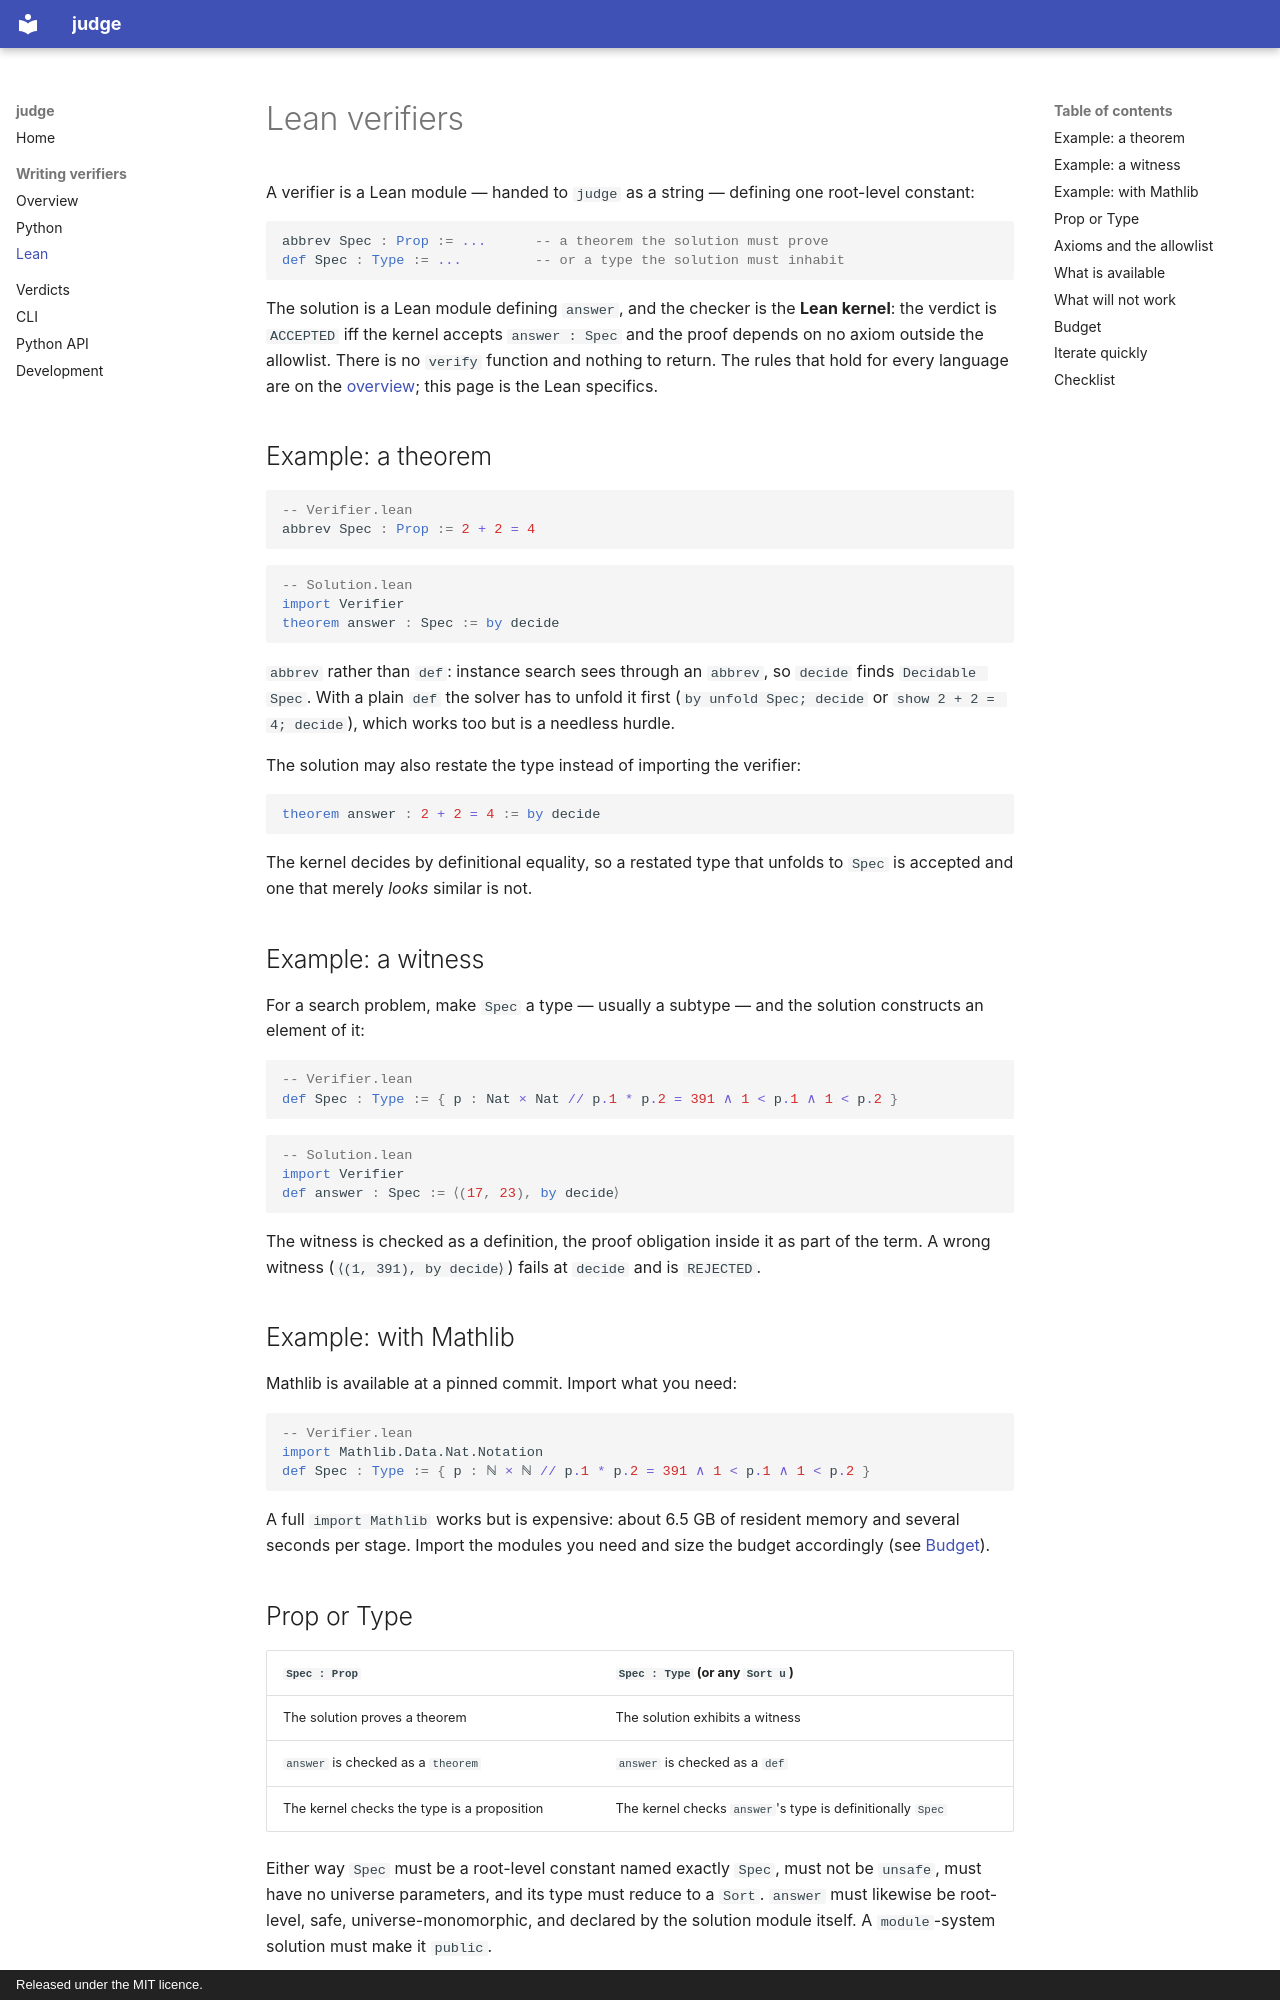

repository: nicolasloizeau/judge · page: verifiers/lean/index.html · generator: mkdocs · copyright: Released under the MIT licence.

# Lean verifiers

A verifier is a Lean module — handed to `judge` as a string — defining one
root-level constant:

```lean
abbrev Spec : Prop := ...      -- a theorem the solution must prove
def Spec : Type := ...         -- or a type the solution must inhabit
```

The solution is a Lean module defining `answer`, and the checker is the **Lean
kernel**: the verdict is `ACCEPTED` iff the kernel accepts `answer : Spec` and
the proof depends on no axiom outside the allowlist. There is no `verify`
function and nothing to return. The rules that hold for every language are on the
[overview](index.md); this page is the Lean specifics.

## Example: a theorem

```lean
-- Verifier.lean
abbrev Spec : Prop := 2 + 2 = 4
```

```lean
-- Solution.lean
import Verifier
theorem answer : Spec := by decide
```

`abbrev` rather than `def`: instance search sees through an `abbrev`, so
`decide` finds `Decidable Spec`. With a plain `def` the solver has to unfold it
first (`by unfold Spec; decide` or `show 2 + 2 = 4; decide`), which works too but
is a needless hurdle.

The solution may also restate the type instead of importing the verifier:

```lean
theorem answer : 2 + 2 = 4 := by decide
```

The kernel decides by definitional equality, so a restated type that unfolds to
`Spec` is accepted and one that merely *looks* similar is not.

## Example: a witness

For a search problem, make `Spec` a type — usually a subtype — and the solution
constructs an element of it:

```lean
-- Verifier.lean
def Spec : Type := { p : Nat × Nat // p.1 * p.2 = 391 ∧ 1 < p.1 ∧ 1 < p.2 }
```

```lean
-- Solution.lean
import Verifier
def answer : Spec := ⟨(17, 23), by decide⟩
```

The witness is checked as a definition, the proof obligation inside it as part
of the term. A wrong witness (`⟨(1, 391), by decide⟩`) fails at `decide` and is
`REJECTED`.

## Example: with Mathlib

Mathlib is available at a pinned commit. Import what you need:

```lean
-- Verifier.lean
import Mathlib.Data.Nat.Notation
def Spec : Type := { p : ℕ × ℕ // p.1 * p.2 = 391 ∧ 1 < p.1 ∧ 1 < p.2 }
```

A full `import Mathlib` works but is expensive: about 6.5 GB of resident memory
and several seconds per stage. Import the modules you need and size the budget
accordingly (see [Budget](#budget)).
